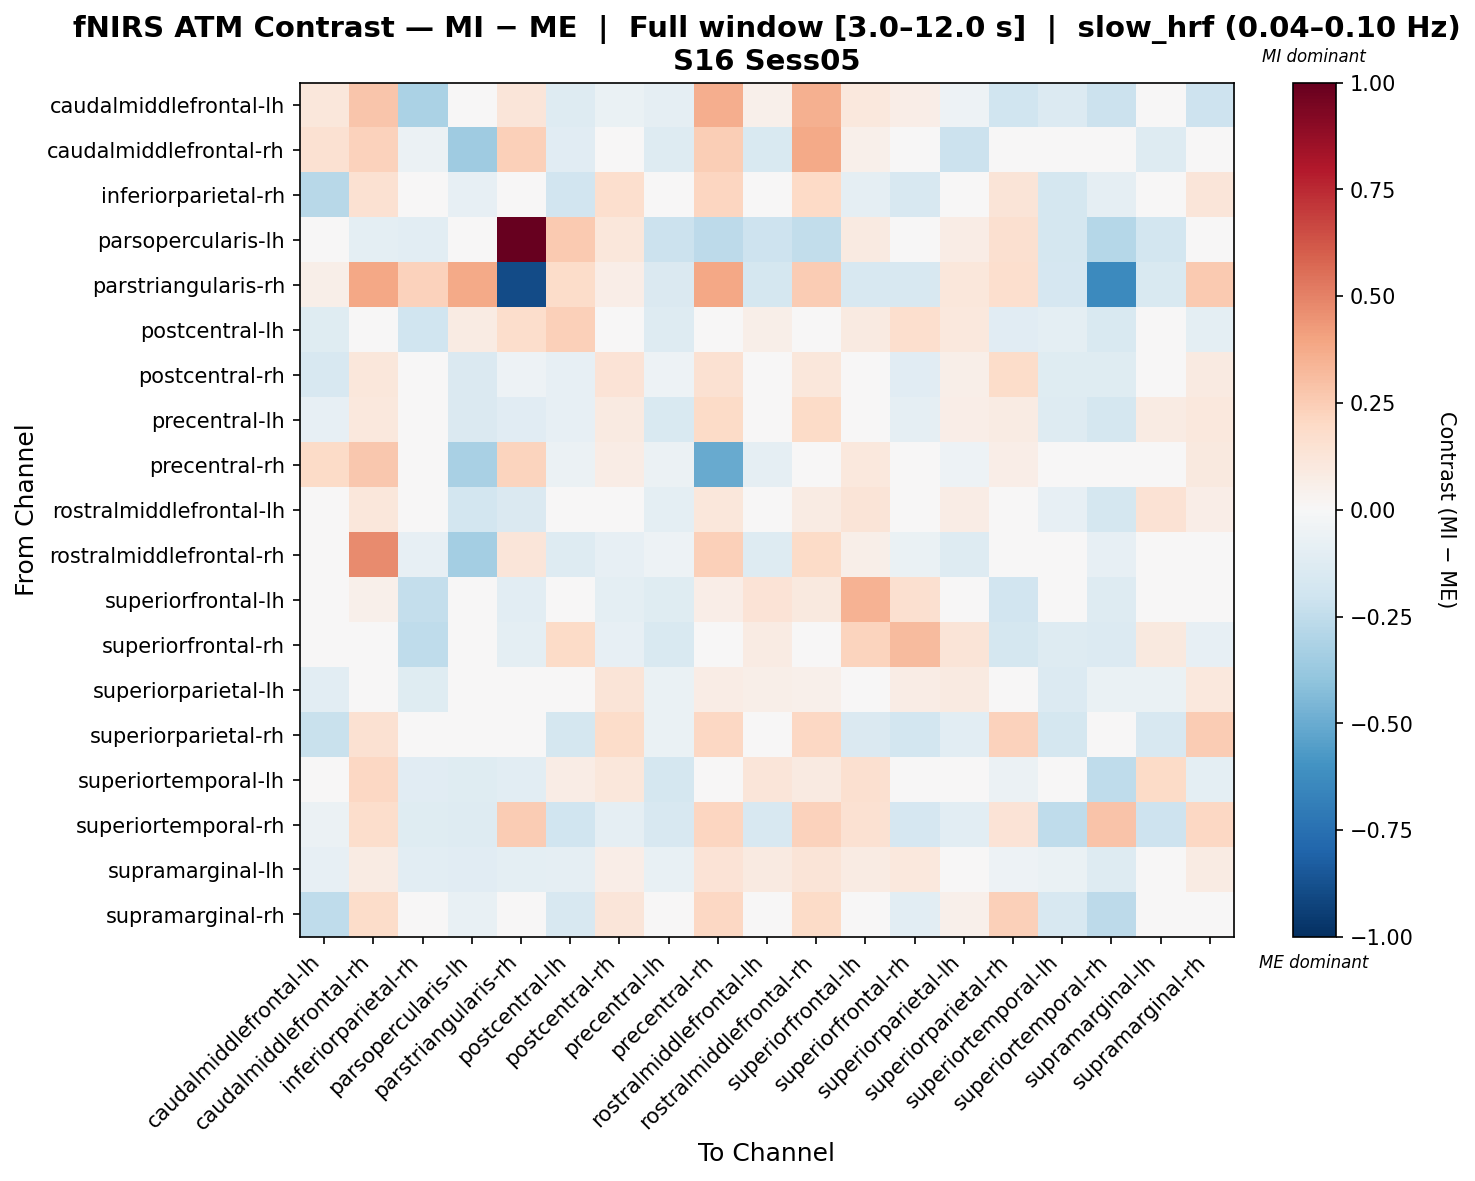

Data behind this chart, as committed beside it:
, caudalmiddlefrontal-lh, caudalmiddlefrontal-rh, inferiorparietal-rh, parsopercularis-lh, parstriangularis-rh, postcentral-lh, postcentral-rh, precentral-lh, precentral-rh, rostralmiddlefrontal-lh, rostralmiddlefrontal-rh, superiorfrontal-lh, superiorfrontal-rh, superiorparietal-lh, superiorparietal-rh, superiortemporal-lh, superiortemporal-rh, supramarginal-lh, supramarginal-rh
caudalmiddlefrontal-lh, 0.1149, 0.2741, -0.3154, -0.0314, 0.1212, -0.1265, -0.06838, -0.08918, 0.3661, 0.05344, 0.3535, 0.1073, 0.06871, -0.05004, -0.1961, -0.1335, -0.2186, -0.02681, -0.2032
caudalmiddlefrontal-rh, 0.1547, 0.2295, -0.05738, -0.3562, 0.2346, -0.117, -0.0236, -0.1317, 0.2469, -0.1537, 0.3821, 0.0512, -0.04225, -0.212, -0.04106, -0.03824, -0.02712, -0.1273, 0.02845
inferiorparietal-rh, -0.2775, 0.1512, 0.03877, -0.08494, 0.03298, -0.1931, 0.1676, 0.03128, 0.212, 0.01711, 0.203, -0.09027, -0.1603, -0.03879, 0.1267, -0.1775, -0.09232, 0.01575, 0.1182
parsopercularis-lh, 0.04139, -0.1001, -0.1063, -0.03836, 1.0, 0.2649, 0.114, -0.2114, -0.2633, -0.2042, -0.2423, 0.09234, 0.04462, 0.07223, 0.1621, -0.1726, -0.285, -0.1873, 0.01932
parstriangularis-rh, 0.06084, 0.3881, 0.2333, 0.3761, -0.8977, 0.1871, 0.06592, -0.143, 0.3881, -0.1788, 0.254, -0.1609, -0.1609, 0.1164, 0.1669, -0.1699, -0.6337, -0.152, 0.2602
postcentral-lh, -0.1196, 0.01119, -0.2009, 0.08107, 0.1787, 0.2397, 0.003333, -0.1262, -0.003678, 0.05985, 0.002603, 0.08883, 0.1712, 0.1048, -0.115, -0.09772, -0.1501, -0.03297, -0.09514
postcentral-rh, -0.1578, 0.1099, 0.001802, -0.1432, -0.05124, -0.08201, 0.1346, -0.05341, 0.1538, -0.007414, 0.1169, -0.01398, -0.1129, 0.06168, 0.1845, -0.1184, -0.1204, 0.005692, 0.0918
precentral-lh, -0.08297, 0.1043, 0.02306, -0.1456, -0.1105, -0.08461, 0.08597, -0.1535, 0.1888, 0.02454, 0.1884, 0.02643, -0.08768, 0.0629, 0.07902, -0.126, -0.1739, 0.07882, 0.1025
precentral-rh, 0.1944, 0.2706, 0.003517, -0.3265, 0.2224, -0.05592, 0.07342, -0.05935, -0.5054, -0.09093, 0.01617, 0.1081, 0.02667, -0.05125, 0.06394, 0.01707, 0.001584, -0.00855, 0.09995
rostralmiddlefrontal-lh, -0.02432, 0.1118, -0.04627, -0.1858, -0.1462, 0.003707, 0.04702, -0.09707, 0.1125, -0.02867, 0.08128, 0.1266, 0.03943, 0.07193, -0.01382, -0.08098, -0.1782, 0.142, 0.06512
rostralmiddlefrontal-rh, 0.01912, 0.4702, -0.08257, -0.3394, 0.121, -0.1325, -0.08195, -0.05208, 0.2357, -0.1277, 0.1916, 0.05522, -0.06947, -0.1277, 0.01969, 0.04966, -0.08556, -0.04548, -0.01774
superiorfrontal-lh, 0.004548, 0.05192, -0.2373, -0.0009159, -0.1077, 0.03348, -0.1007, -0.1229, 0.06642, 0.1338, 0.1, 0.3487, 0.1632, 0.02072, -0.1952, -0.03895, -0.1288, 0.0449, -0.03519
superiorfrontal-rh, -0.02112, 0.0149, -0.2547, 0.004966, -0.09941, 0.1946, -0.08434, -0.1509, 0.0479, 0.08165, 0.03516, 0.2202, 0.32, 0.128, -0.1765, -0.1321, -0.1392, 0.09529, -0.08456
superiorparietal-lh, -0.1091, -0.006757, -0.1234, -0.03766, -0.004251, 0.03843, 0.1259, -0.06721, 0.07488, 0.05868, 0.0545, 0.02492, 0.07128, 0.08658, -0.01818, -0.1384, -0.06782, -0.06662, 0.1043
superiorparietal-rh, -0.2213, 0.1503, 0.02969, -0.01165, 0.03817, -0.1787, 0.1848, -0.06974, 0.2101, -0.04743, 0.2052, -0.1478, -0.1819, -0.1021, 0.2279, -0.1723, -0.01332, -0.1563, 0.2564
superiortemporal-lh, -0.04234, 0.2035, -0.1113, -0.1204, -0.1086, 0.07358, 0.1099, -0.1771, 0.04185, 0.1188, 0.08868, 0.16, 0.0332, -0.02926, -0.06214, -0.02065, -0.2524, 0.1945, -0.09978
superiortemporal-rh, -0.06138, 0.1769, -0.125, -0.1296, 0.2553, -0.1954, -0.09062, -0.1586, 0.2131, -0.1633, 0.2309, 0.1544, -0.1642, -0.1092, 0.14, -0.2535, 0.286, -0.2103, 0.2045
supramarginal-lh, -0.07831, 0.08508, -0.1051, -0.1143, -0.0943, -0.08836, 0.06926, -0.07064, 0.14, 0.09238, 0.1273, 0.08422, 0.1027, 0.01999, -0.052, -0.06664, -0.1304, -0.006132, 0.08522
supramarginal-rh, -0.2516, 0.1801, -0.03057, -0.07335, 0.01805, -0.1624, 0.1176, -0.04919, 0.2101, 0.02465, 0.1898, 0.005584, -0.1053, 0.05268, 0.2391, -0.1629, -0.2587, 0.03359, 0.0228
